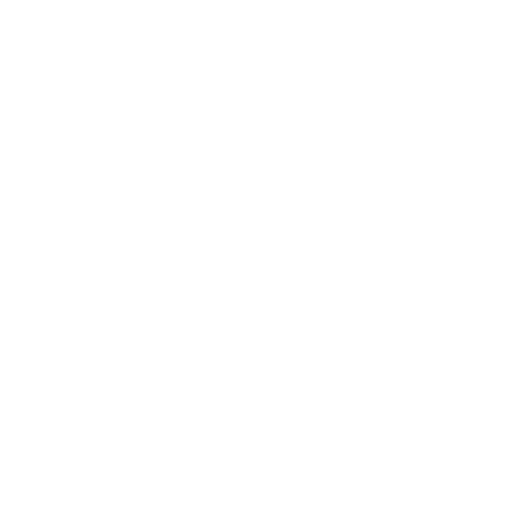
t = 0.00 s
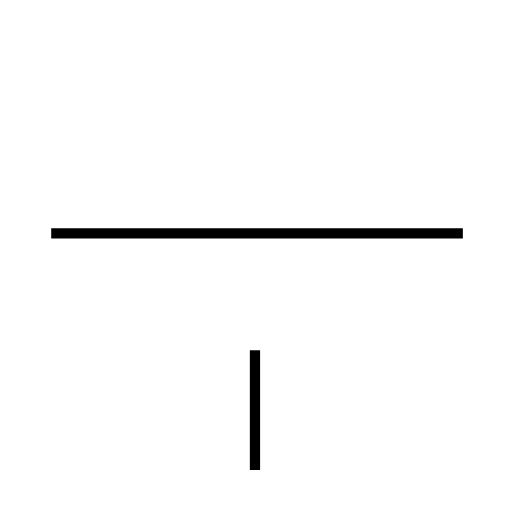
t = 1.56 s
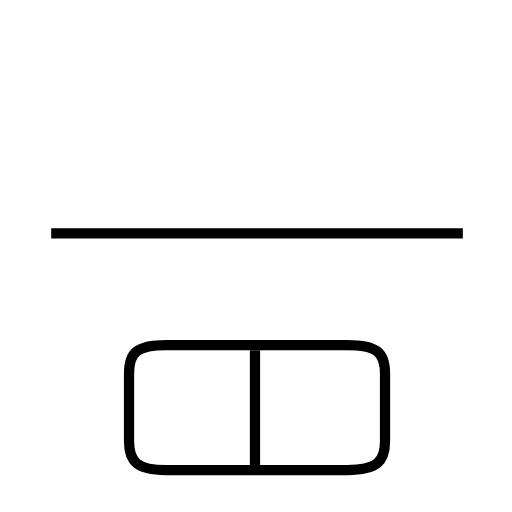
t = 3.66 s
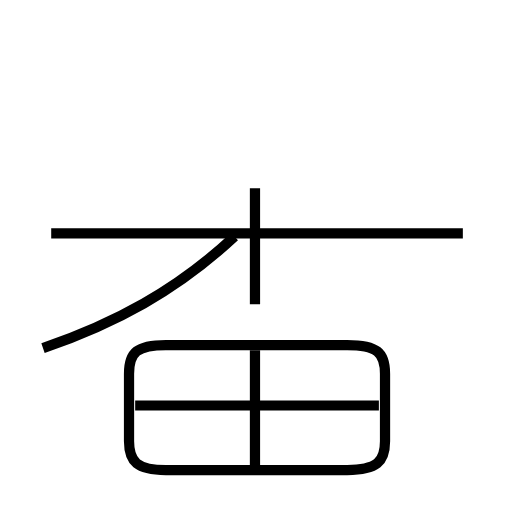
t = 5.37 s
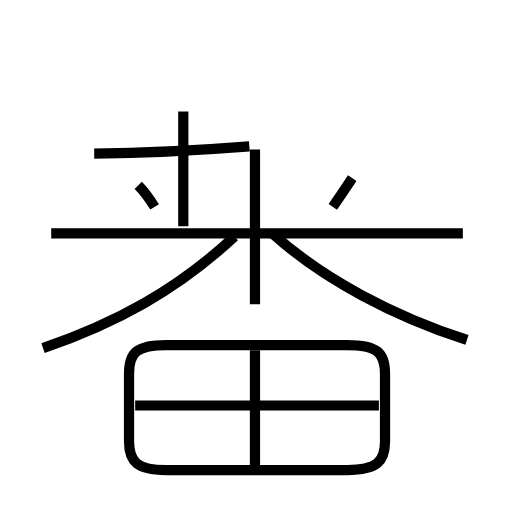
t = 7.11 s
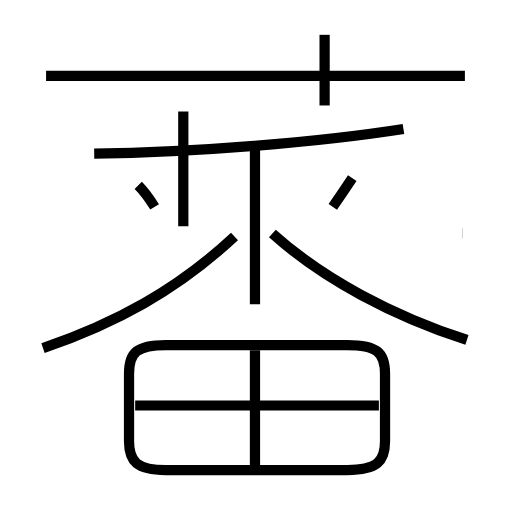
t = 9.00 s

The animated SVG that drew these frames (rendered in a browser with its animation timeline set to each time). Animation: 13 SMIL elements (animate=13); one cycle of 9.00 s.

<?xml version='1.0' encoding='utf-8'?>
<svg viewBox="0.0 -6.0 50.0 50.0" version="1.1" xmlns="http://www.w3.org/2000/svg"><rect x="-1000" y="-1000" width="2000" height="2000" stroke="white" fill="white" /><g style="fill:none;stroke:#000000;stroke-width:1"><path d="M 45.2 -21.2 L 5.0 -21.2 " transform="translate(0.0 38.0)" stroke-dasharray="40.2" stroke-dashoffset="40.2"><animate attributeName="stroke-dashoffset" from="40.2" to="0" dur="1.206s" begin="0s; anim_end.end" fill="freeze" id="anim0" /></path><path d="M 24.9 1.9 L 24.9 -9.8 " transform="translate(0.0 38.0)" stroke-dasharray="11.700000000000001" stroke-dashoffset="11.700000000000001"><animate attributeName="stroke-dashoffset" from="11.700000000000001" to="0" dur="0.35100000000000003s" begin="anim0.end" fill="freeze" id="anim1" /></path><path d="M 16.2 1.9 L 33.9 1.9 C 36.8 1.9 37.6 1.1 37.6 -0.9 L 37.6 -7.5 C 37.6 -9.6 36.8 -10.3 33.9 -10.3 L 16.2 -10.3 C 13.4 -10.3 12.6 -9.6 12.6 -7.5 L 12.6 -0.9 C 12.6 1.1 13.4 1.9 16.2 1.9 Z " transform="translate(0.0 38.0)" stroke-dasharray="70.17590407286332" stroke-dashoffset="70.17590407286332"><animate attributeName="stroke-dashoffset" from="70.17590407286332" to="0" dur="2.1052771221858997s" begin="anim1.end" fill="freeze" id="anim2" /></path><path d="M 37.0 -4.4 L 13.2 -4.4 " transform="translate(0.0 38.0)" stroke-dasharray="23.8" stroke-dashoffset="23.8"><animate attributeName="stroke-dashoffset" from="23.8" to="0" dur="0.714s" begin="anim2.end" fill="freeze" id="anim3" /></path><path d="M 4.2 -10.0 C 11.2 -12.4 17.2 -15.6 22.9 -20.9 " transform="translate(0.0 38.0)" stroke-dasharray="21.815211132837845" stroke-dashoffset="21.815211132837845"><animate attributeName="stroke-dashoffset" from="21.815211132837845" to="0" dur="0.6544563339851354s" begin="anim3.end" fill="freeze" id="anim4" /></path><path d="M 24.9 -14.3 L 24.9 -29.4 " transform="translate(0.0 38.0)" stroke-dasharray="15.099999999999998" stroke-dashoffset="15.099999999999998"><animate attributeName="stroke-dashoffset" from="15.099999999999998" to="0" dur="0.4529999999999999s" begin="anim4.end" fill="freeze" id="anim5" /></path><path d="M 15.1 -23.8 C 14.6 -24.6 14.1 -25.3 13.5 -25.9 " transform="translate(0.0 38.0)" stroke-dasharray="2.645865676567907" stroke-dashoffset="2.645865676567907"><animate attributeName="stroke-dashoffset" from="2.645865676567907" to="0" dur="0.07937597029703722s" begin="anim5.end" fill="freeze" id="anim6" /></path><path d="M 45.6 -10.8 C 38.5 -13.1 31.6 -16.7 26.6 -21.2 " transform="translate(0.0 38.0)" stroke-dasharray="21.811837208830926" stroke-dashoffset="21.811837208830926"><animate attributeName="stroke-dashoffset" from="21.811837208830926" to="0" dur="0.6543551162649278s" begin="anim6.end" fill="freeze" id="anim7" /></path><path d="M 17.9 -33.1 L 17.9 -21.9 " transform="translate(0.0 38.0)" stroke-dasharray="11.200000000000003" stroke-dashoffset="11.200000000000003"><animate attributeName="stroke-dashoffset" from="11.200000000000003" to="0" dur="0.3360000000000001s" begin="anim7.end" fill="freeze" id="anim8" /></path><path d="M 32.5 -23.8 C 33.2 -24.8 33.8 -25.7 34.4 -26.6 " transform="translate(0.0 38.0)" stroke-dasharray="3.3838667552918706" stroke-dashoffset="3.3838667552918706"><animate attributeName="stroke-dashoffset" from="3.3838667552918706" to="0" dur="0.10151600265875611s" begin="anim8.end" fill="freeze" id="anim9" /></path><path d="M 9.2 -29.0 C 18.9 -29.1 31.1 -30.1 39.4 -31.4 " transform="translate(0.0 38.0)" stroke-dasharray="30.317366931682667" stroke-dashoffset="30.317366931682667"><animate attributeName="stroke-dashoffset" from="30.317366931682667" to="0" dur="0.90952100795048s" begin="anim9.end" fill="freeze" id="anim10" /></path><path d="M 45.4 -36.6 L 4.5 -36.6 " transform="translate(0.0 38.0)" stroke-dasharray="40.9" stroke-dashoffset="40.9"><animate attributeName="stroke-dashoffset" from="40.9" to="0" dur="1.2269999999999999s" begin="anim10.end" fill="freeze" id="anim11" /></path><path d="M 31.7 -33.7 L 31.7 -40.6" transform="translate(0.0 38.0)" stroke-dasharray="6.899999999999999" stroke-dashoffset="6.899999999999999"><animate attributeName="stroke-dashoffset" from="6.899999999999999" to="0" dur="0.20699999999999996s" begin="anim11.end" fill="freeze" id="anim_end" /></path></g></svg>
